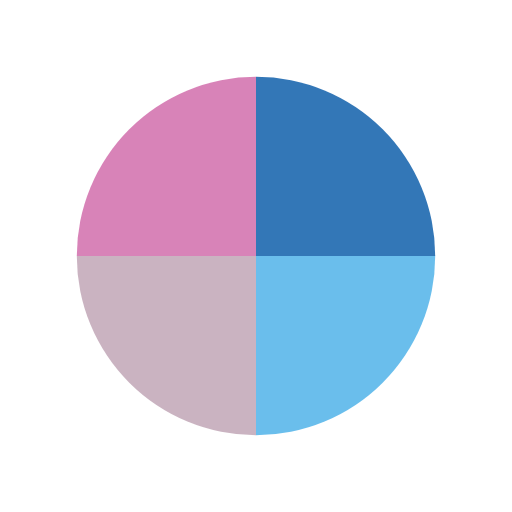
t = 0.00 s
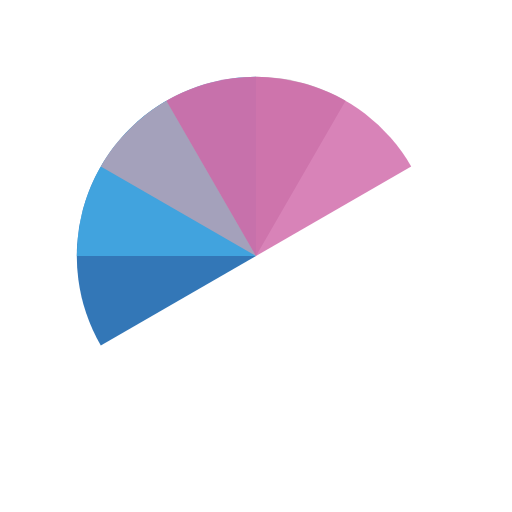
t = 0.50 s
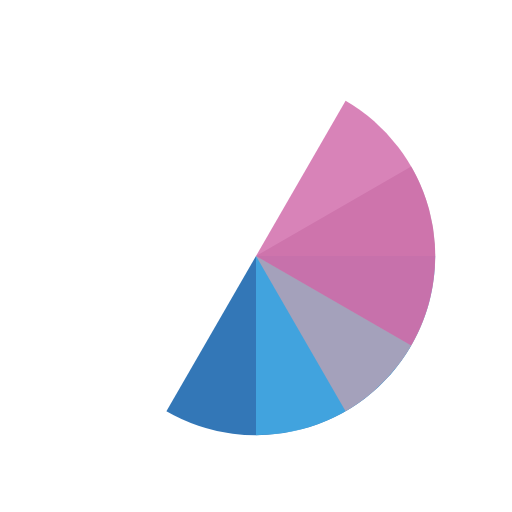
t = 1.00 s
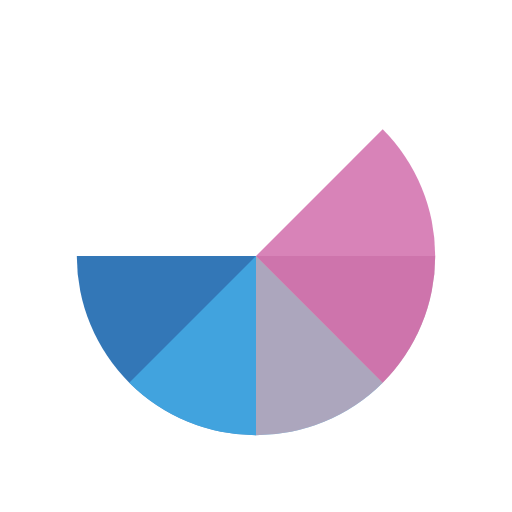
t = 1.13 s
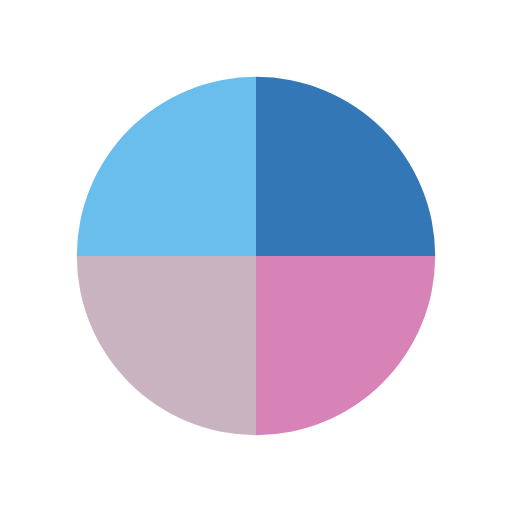
t = 1.50 s
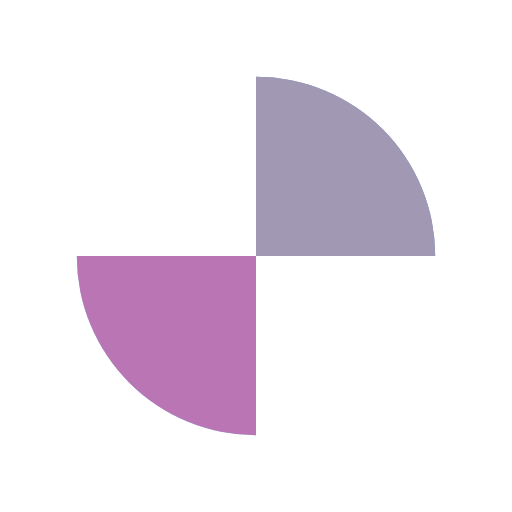
t = 2.25 s

The animated SVG that drew these frames (rendered in a browser with its animation timeline set to each time). Animation: 4 SMIL elements (animateTransform=4); one cycle of 3.00 s, repeats indefinitely.

<svg width="45px"  height="45px"  xmlns="http://www.w3.org/2000/svg" viewBox="0 0 100 100" preserveAspectRatio="xMidYMid" class="lds-wedges" style="background: none;">
    <g transform="translate(50,50)">
      <g ng-attr-transform="scale({{config.scale}})" transform="scale(0.7)">
        <g transform="translate(-50,-50)">
          <g transform="rotate(24 50 50)">
            <animateTransform attributeName="transform" type="rotate" calcMode="linear" values="0 50 50;360 50 50" keyTimes="0;1" dur="0.75s" begin="0s" repeatCount="indefinite"></animateTransform>
            <path ng-attr-fill-opacity="{{config.opacity}}" ng-attr-fill="{{config.c1}}" d="M50 50L50 0A50 50 0 0 1 100 50Z" fill-opacity="0.8" fill="#0055a5"></path>
          </g>
          <g transform="rotate(108 50 50)">
            <animateTransform attributeName="transform" type="rotate" calcMode="linear" values="0 50 50;360 50 50" keyTimes="0;1" dur="1s" begin="0s" repeatCount="indefinite"></animateTransform>
            <path ng-attr-fill-opacity="{{config.opacity}}" ng-attr-fill="{{config.c2}}" d="M50 50L50 0A50 50 0 0 1 100 50Z" transform="rotate(90 50 50)" fill-opacity="0.8" fill="#45aee7"></path>
          </g>
          <g transform="rotate(192 50 50)">
            <animateTransform attributeName="transform" type="rotate" calcMode="linear" values="0 50 50;360 50 50" keyTimes="0;1" dur="1.5s" begin="0s" repeatCount="indefinite"></animateTransform>
            <path ng-attr-fill-opacity="{{config.opacity}}" ng-attr-fill="{{config.c3}}" d="M50 50L50 0A50 50 0 0 1 100 50Z" transform="rotate(180 50 50)" fill-opacity="0.8" fill="#bda0b2"></path>
          </g>
          <g transform="rotate(276 50 50)">
            <animateTransform attributeName="transform" type="rotate" calcMode="linear" values="0 50 50;360 50 50" keyTimes="0;1" dur="3s" begin="0s" repeatCount="indefinite"></animateTransform>
            <path ng-attr-fill-opacity="{{config.opacity}}" ng-attr-fill="{{config.c4}}" d="M50 50L50 0A50 50 0 0 1 100 50Z" transform="rotate(270 50 50)" fill-opacity="0.8" fill="#ce64a6"></path>
          </g>
        </g>
      </g>
    </g>
  </svg>